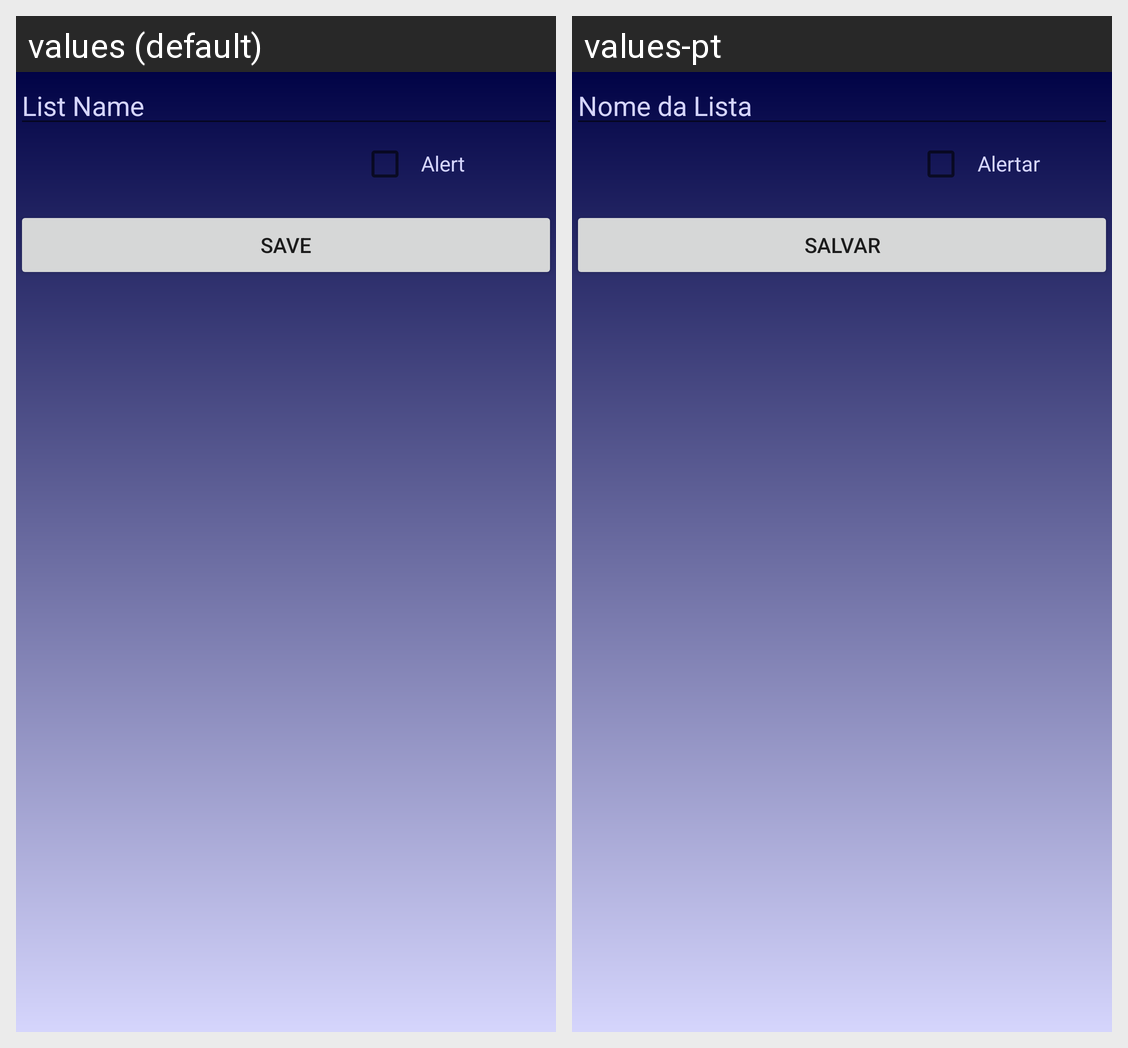

The Android screen above is rendered under two locales of the same app. Produce the string resources it draws, with the default and per-locale values.
Android screen res/layout/activity_nova_lista.xml rendered under 2 locales, left to right: values (default), values-pt. Device: Nexus 5 (rendered at 1080×1920; each locale shown at half size, 540×960, under a caption strip naming it); theme AppTheme.
Strings drawn on this screen, with the default value and each locale's value (text and hints the layout hard-codes, and strings that could not be matched under every locale, appear in the picture but are not listed):

list_name
  values: List Name
  values-pt: Nome da Lista

alert
  values: Alert
  values-pt: Alertar

save
  values: Save
  values-pt: Salvar
